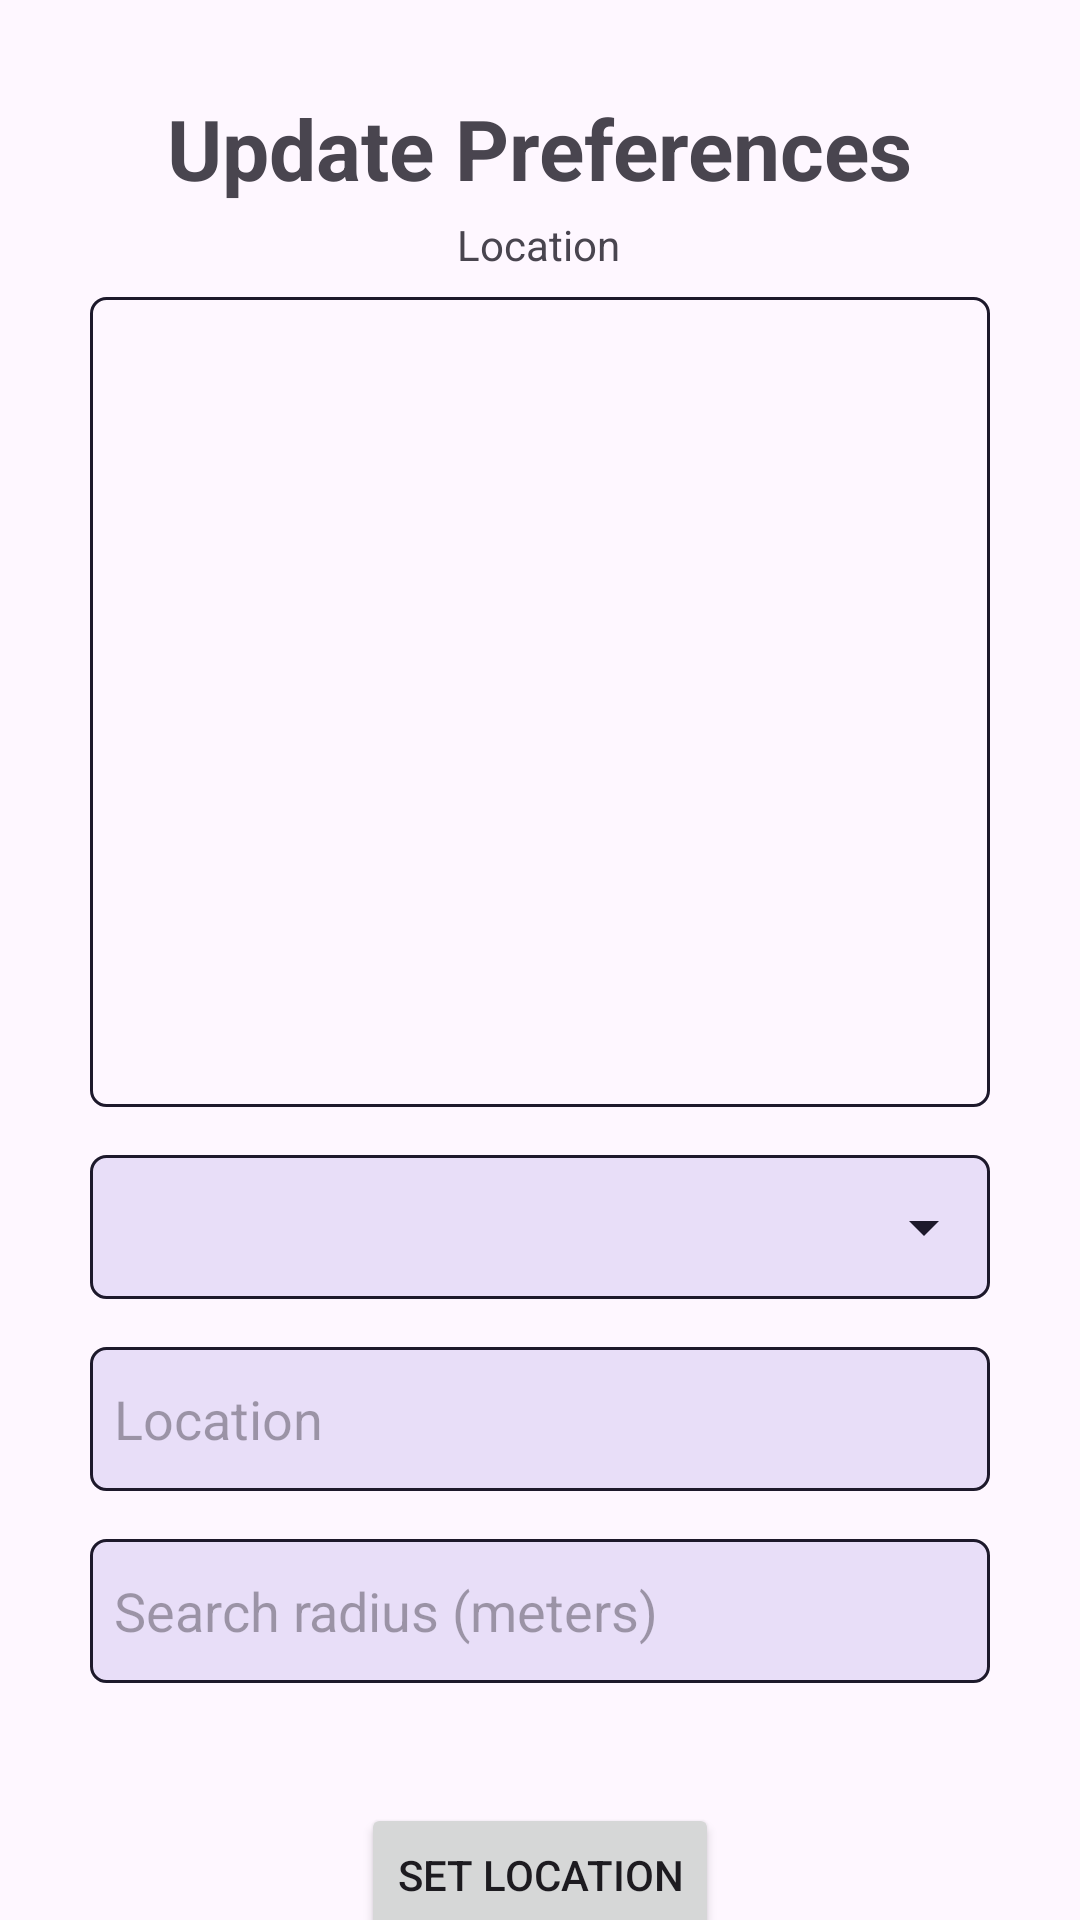

Here is an Android app screen rendered from its layout file. Give the layout XML and the strings, colors and styles it references.
<!-- AndroidManifest.xml: application theme Theme.Group4PlanningGame -->
<!-- res/layout/activity_update_preferences.xml -->
<?xml version="1.0" encoding="utf-8"?>
<androidx.constraintlayout.widget.ConstraintLayout xmlns:android="http://schemas.android.com/apk/res/android"
    xmlns:app="http://schemas.android.com/apk/res-auto"
    xmlns:tools="http://schemas.android.com/tools"
    android:layout_width="match_parent"
    android:layout_height="match_parent">

    <Button
        android:id="@+id/updateBackButton"
        style="@style/Widget.Material3.Button.IconButton"
        android:layout_width="wrap_content"
        android:layout_height="wrap_content"
        android:layout_marginStart="8dp"
        app:icon="@drawable/ic_back"
        app:layout_constraintBottom_toTopOf="@+id/LocationName"
        app:layout_constraintEnd_toStartOf="@+id/updatePrefs"
        app:layout_constraintHorizontal_bias="0.0"
        app:layout_constraintStart_toStartOf="parent"
        app:layout_constraintTop_toTopOf="@+id/updatePrefs" />

    <Spinner
        android:id="@+id/categorySpinner"
        android:layout_width="300dp"
        android:layout_height="48dp"
        android:layout_marginStart="55dp"
        android:layout_marginTop="16dp"
        android:layout_marginEnd="55dp"
        android:background="@drawable/spinner_background"
        app:layout_constraintEnd_toEndOf="parent"
        app:layout_constraintStart_toStartOf="parent"
        app:layout_constraintTop_toBottomOf="@+id/categoriesRecyclerView" />

    <androidx.recyclerview.widget.RecyclerView
        android:id="@+id/categoriesRecyclerView"
        android:layout_width="300dp"
        android:layout_height="270dp"
        android:layout_marginTop="8dp"
        android:background="@drawable/item_border_background"
        android:padding="8dp"
        app:layout_constraintEnd_toEndOf="parent"
        app:layout_constraintStart_toStartOf="parent"
        app:layout_constraintTop_toBottomOf="@+id/LocationName" />

    <Button
        android:id="@+id/setLocationButton"
        android:layout_width="wrap_content"
        android:layout_height="wrap_content"
        android:layout_marginTop="40dp"
        android:text="Set Location"
        app:layout_constraintEnd_toEndOf="@+id/DistanceInput"
        app:layout_constraintStart_toStartOf="@+id/DistanceInput"
        app:layout_constraintTop_toBottomOf="@+id/DistanceInput" />

    <EditText
        android:id="@+id/DistanceInput"
        android:layout_width="300dp"
        android:layout_height="48dp"
        android:layout_marginTop="16dp"
        android:background="@drawable/item_background"
        android:ems="10"
        android:padding="8dp"
        android:hint="Search radius (meters)"
        android:inputType="number"
        app:layout_constraintEnd_toEndOf="parent"
        app:layout_constraintStart_toStartOf="parent"
        app:layout_constraintTop_toBottomOf="@+id/LocationInput" />

    <TextView
        android:id="@+id/LocationName"
        android:layout_width="wrap_content"
        android:layout_height="wrap_content"
        android:layout_marginTop="72dp"
        android:text="Location"
        app:layout_constraintEnd_toEndOf="parent"
        app:layout_constraintHorizontal_bias="0.498"
        app:layout_constraintStart_toStartOf="parent"
        app:layout_constraintTop_toTopOf="parent" />

    <EditText
        android:id="@+id/LocationInput"
        android:layout_width="300dp"
        android:layout_height="48dp"
        android:layout_marginTop="16dp"
        android:padding="8dp"
        android:background="@drawable/item_background"
        android:ems="10"
        android:hint="Location"
        android:inputType="text"
        app:layout_constraintEnd_toEndOf="parent"
        app:layout_constraintStart_toStartOf="parent"
        app:layout_constraintTop_toBottomOf="@+id/categorySpinner" />

    <TextView
        android:id="@+id/updatePrefs"
        android:layout_width="292dp"
        android:layout_height="43dp"
        android:layout_marginStart="59dp"
        android:layout_marginTop="32dp"
        android:layout_marginEnd="60dp"
        android:text="Update Preferences"
        android:textAlignment="center"
        android:textSize="28sp"
        android:textStyle="bold"
        app:layout_constraintBottom_toTopOf="@+id/LocationName"
        app:layout_constraintEnd_toEndOf="parent"
        app:layout_constraintStart_toStartOf="parent"
        app:layout_constraintTop_toTopOf="parent" />

</androidx.constraintlayout.widget.ConstraintLayout>
<!-- resources referenced by this layout -->
<resources>
  <!-- drawable ic_back (drawable) -->
  <vector xmlns:android="http://schemas.android.com/apk/res/android" android:autoMirrored="true" android:height="24dp" android:tint="?attr/colorOnPrimaryContainer" android:viewportHeight="24" android:viewportWidth="24" android:width="24dp">
        
      <path android:fillColor="@android:color/white" android:pathData="M20,11H7.83l5.59,-5.59L12,4l-8,8 8,8 1.41,-1.41L7.83,13H20v-2z"/>
      
  </vector>
  <!-- drawable item_background (drawable) -->
  <?xml version="1.0" encoding="utf-8"?>
  <shape xmlns:android="http://schemas.android.com/apk/res/android"
      android:shape="rectangle">
      <padding
          android:top="5dp"
          android:right="5dp"
          android:left="5dp"
          android:bottom="5dp"
          />
      <corners
          android:radius="5dp" />
      <stroke
          android:width="1dp"
          android:color="?attr/colorOnSecondaryContainer" />
      <solid
          android:color="?attr/colorSecondaryContainer" />
  </shape>
  <!-- drawable item_border_background (drawable) -->
  <?xml version="1.0" encoding="utf-8"?>
  <shape xmlns:android="http://schemas.android.com/apk/res/android"
      android:shape="rectangle">
      <padding
          android:top="5dp"
          android:right="5dp"
          android:left="5dp"
          android:bottom="5dp"
          />
      <corners
          android:radius="5dp" />
      <stroke
          android:width="1dp"
          android:color="?attr/colorOnSecondaryContainer" />
  </shape>
  <!-- drawable spinner_background (drawable) -->
  <?xml version="1.0" encoding="utf-8"?>
  <selector xmlns:android="http://schemas.android.com/apk/res/android">
      <item>
          <layer-list> 
              <item>
                  <shape>
                      <padding android:bottom="5dp" android:left="5dp" android:right="5dp" android:top="5dp" />
                      <corners android:radius="5dp" />
                      <stroke android:width="1dp" android:color="?attr/colorOnSecondaryContainer" />
                      <solid android:color="?attr/colorSecondaryContainer" />
                  </shape>
              </item> 
              <item android:right="5dp" android:drawable="@drawable/ic_dropdown" android:gravity="end|center_vertical" />
          </layer-list>
      </item>
  </selector>
  <style name="Theme.Group4PlanningGame" parent="Base.Theme.Group4PlanningGame" />
  <!-- drawable ic_dropdown (drawable) -->
  <vector xmlns:android="http://schemas.android.com/apk/res/android" android:height="24dp" android:tint="?attr/colorOnSecondaryContainer" android:viewportHeight="24" android:viewportWidth="24" android:width="24dp">
        
      <path android:fillColor="@android:color/white" android:pathData="M7,10l5,5 5,-5z"/>
      
  </vector>
  <style name="Base.Theme.Group4PlanningGame" parent="Theme.Material3.DayNight.NoActionBar">
          
          
      </style>
</resources>
